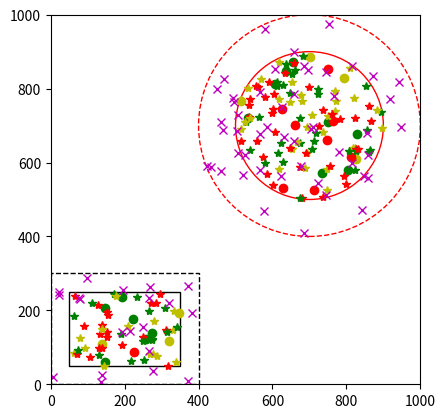

The script that saved this image: (Note: this script raises an exception after producing the figure.)
from math import pi, cos, sin, sqrt
from random import random
from pylab import *
import matplotlib.pyplot as plt

def point_in_circle(x, y, r):
    a = 2 * pi * random()
    r1 = sqrt(random())
    x1 = (r1 * r) * cos(a) + x
    y1 = (r1 * r) * sin(a) + y
    return x1, y1
    
def points_in_circle(x, y, r, cnt):
    rx = []
    ry = []
    for i in range(cnt):
        x1, y1 = point_in_circle(x, y, r)
        rx.append(x1)
        ry.append(y1)
    return rx, ry

teamColors = ['b','r','g','y','c'];
teamcnt = 4

class Component:
    def __init__(self, x, y):
        self.x = x
        self.y = y
    def toString(self, idx):
        raise NotImplementedError()
    def plotType(self):
        raise NotImplementedError()
    def plot(self, area):
        area.plot(self.x, self.y, self.plotType())
        
class Leader(Component):
    def __init__(self, team, x, y):
        Component.__init__(self, x, y)
        self.team = team
    def toString(self, idx):
        return "L L%d T%d %d %d" % (idx, self.team, self.x, self.y) 
    def plotType(self):
        return 'o' + teamColors[self.team]
    
class Member(Component):
    def __init__(self, team, x, y):
        Component.__init__(self, x, y)
        self.team = team
    def toString(self, idx):
        return "M M%d T%d %d %d" % (idx, self.team, self.x, self.y)
    def plotType(self):
        return '*' + teamColors[self.team]
    
class Other(Component):
    def __init__(self, x, y):
        Component.__init__(self, x, y)
    def toString(self, idx):
        return "O O%d %d %d" % (idx, self.x, self.y) 
    def plotType(self):
        return 'xm'
                

class Area:
    def generatePositions(self, cnt):
        raise NotImplementedError()
    def getPlotObject(self, **plotargs):
        raise NotImplementedError()
    def generateLeaders(self, cnt):
        ret = []
        lx, ly = self.generatePositions(cnt)
        for (x, y) in zip(lx, ly):
            team = randint(1, teamcnt)
            ret.append(Leader(team, x, y))
        return ret
    def generateMembers(self, cnt):
        ret = []
        lx, ly = self.generatePositions(cnt)
        for (x, y) in zip(lx, ly):
            team = randint(1, teamcnt)
            ret.append(Member(team, x, y))
        return ret
    def generateOthers(self, cnt):
        ret = []
        lx, ly = self.generatePositions(cnt)
        for (x, y) in zip(lx, ly):
            ret.append(Other(x, y))
        return ret
        
    
class RectanguralArea(Area):
    def __init__(self, x, y, width, height):
        self.x = x
        self.y = y
        self.width = width
        self.height = height
        
    def generatePositions(self, cnt):
        rx = []
        ry = []
        for i in range(cnt):
            rx.append(self.x + random()*self.width)
            ry.append(self.y + random()*self.height)
        return rx, ry
    
    def getPlotObject(self, **kwargs):
        return plt.Rectangle((self.x, self.y), self.width, self.height, fill=False, **kwargs)

class CircularArea(Area):
    def __init__(self, x, y, r):
        self.x = x
        self.y = y
        self.r = r        
        
    def generatePositions(self, cnt):
        rx = []
        ry = []
        for i in range(cnt):
            a = 2 * pi * random()
            r1 = sqrt(random())
            rx.append((r1 * self.r) * cos(a) + self.x)
            ry.append((r1 * self.r) * sin(a) + self.y)
        return rx, ry
    
    def getPlotObject(self, **kwargs):
        return plt.Circle((self.x, self.y), self.r, fill=False, **kwargs)

aHQ = RectanguralArea(50,50,300,200)
aSite = CircularArea(700,700,200)
aHQExtended = RectanguralArea(0,0,400,300)
aSiteExtended = CircularArea(700,700,300)


fig = figure()
area = fig.add_subplot(111, aspect='equal')
area.set_xlim(0, 1000)
area.set_ylim(0, 1000)


area.add_artist(aHQ.getPlotObject(color='k'))
area.add_artist(aSite.getPlotObject(color='r'))
area.add_artist(aHQExtended.getPlotObject(color='k', linestyle='dashed'))
area.add_artist(aSiteExtended.getPlotObject(color='r', linestyle='dashed'))


leaders = []
leaders.extend(aHQ.generateLeaders(10))
leaders.extend(aSite.generateLeaders(20))


members = []
members.extend(aHQ.generateMembers(50))
members.extend(aSite.generateMembers(100))

others = []
others.extend(aHQExtended.generateOthers(20))
others.extend(aSiteExtended.generateOthers(50))


for cmp in leaders + members + others:
    cmp.plot(area)
   
f = open('../component.cfg', 'w') 

for idx in range(size(leaders)):
    print>>f, leaders[idx].toString(idx)
for idx in range(size(members)):
    print>>f, members[idx].toString(idx)
for idx in range(size(others)):
    print>>f, others[idx].toString(idx)
f.close()
show()
